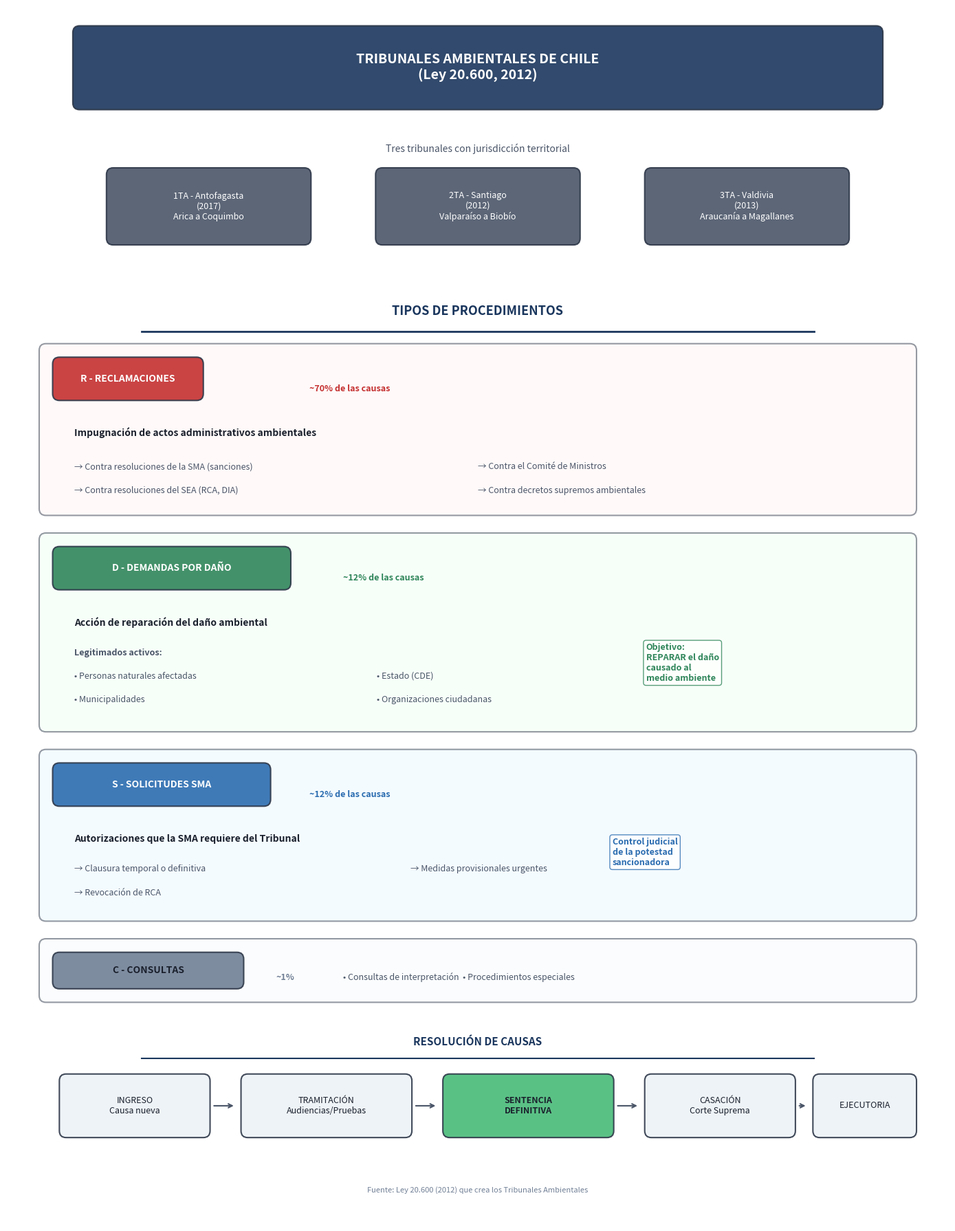

Generate this figure with matplotlib:
#!/usr/bin/env python
# -*- coding: utf-8 -*-
"""
Genera figura con los tipos de procedimientos de los Tribunales Ambientales
"""

import matplotlib.pyplot as plt
import matplotlib.patches as mpatches
from matplotlib.patches import FancyBboxPatch

# Configuración
fig, ax = plt.subplots(1, 1, figsize=(14, 18))
ax.set_xlim(0, 14)
ax.set_ylim(0, 18)
ax.axis('off')

# Colores
color_titulo = '#1a365d'
color_r = '#c53030'  # Rojo para Reclamaciones
color_d = '#2f855a'  # Verde para Demandas
color_s = '#2b6cb0'  # Azul para Solicitudes
color_c = '#718096'  # Gris para Consultas
color_tribunal = '#4a5568'

# Función para crear cajas
def caja(x, y, w, h, color, texto, fontsize=10, bold=False, alpha=0.9):
    rect = FancyBboxPatch((x, y), w, h, boxstyle="round,pad=0.02,rounding_size=0.1",
                          facecolor=color, edgecolor='#2d3748', linewidth=1.5, alpha=alpha)
    ax.add_patch(rect)
    weight = 'bold' if bold else 'normal'
    text_color = 'white' if color in [color_titulo, color_r, color_d, color_s, color_tribunal] else '#1a202c'
    ax.text(x + w/2, y + h/2, texto, ha='center', va='center', fontsize=fontsize,
            fontweight=weight, wrap=True, color=text_color)

# === TÍTULO PRINCIPAL ===
caja(1, 16.5, 12, 1.2, color_titulo, 'TRIBUNALES AMBIENTALES DE CHILE\n(Ley 20.600, 2012)', fontsize=14, bold=True)

# === TRIBUNALES ===
ax.text(7, 15.9, 'Tres tribunales con jurisdicción territorial', ha='center', va='center',
        fontsize=10, style='italic', color='#4a5568')

caja(1.5, 14.5, 3, 1.1, color_tribunal, '1TA - Antofagasta\n(2017)\nArica a Coquimbo', fontsize=9)
caja(5.5, 14.5, 3, 1.1, color_tribunal, '2TA - Santiago\n(2012)\nValparaíso a Biobío', fontsize=9)
caja(9.5, 14.5, 3, 1.1, color_tribunal, '3TA - Valdivia\n(2013)\nAraucanía a Magallanes', fontsize=9)

# === TIPOS DE PROCEDIMIENTOS - TÍTULO ===
ax.text(7, 13.5, 'TIPOS DE PROCEDIMIENTOS', ha='center', va='center',
        fontsize=13, fontweight='bold', color=color_titulo)
ax.plot([2, 12], [13.2, 13.2], color=color_titulo, linewidth=2)

# === R - RECLAMACIONES ===
caja(0.5, 10.5, 13, 2.5, '#fff5f5', '', alpha=0.5)  # Fondo
caja(0.7, 12.2, 2.2, 0.6, color_r, 'R - RECLAMACIONES', fontsize=10, bold=True)
ax.text(4.5, 12.35, '~70% de las causas', ha='left', va='center',
        fontsize=9, color=color_r, fontweight='bold')

ax.text(1, 11.7, 'Impugnación de actos administrativos ambientales',
        ha='left', va='center', fontsize=10, fontweight='bold', color='#1a202c')
ax.text(1, 11.2, '→ Contra resoluciones de la SMA (sanciones)',
        ha='left', va='center', fontsize=9, color='#4a5568')
ax.text(1, 10.85, '→ Contra resoluciones del SEA (RCA, DIA)',
        ha='left', va='center', fontsize=9, color='#4a5568')
ax.text(7, 11.2, '→ Contra el Comité de Ministros',
        ha='left', va='center', fontsize=9, color='#4a5568')
ax.text(7, 10.85, '→ Contra decretos supremos ambientales',
        ha='left', va='center', fontsize=9, color='#4a5568')

# === D - DEMANDAS ===
caja(0.5, 7.3, 13, 2.9, '#f0fff4', '', alpha=0.5)  # Fondo
caja(0.7, 9.4, 3.5, 0.6, color_d, 'D - DEMANDAS POR DAÑO', fontsize=10, bold=True)
ax.text(5, 9.55, '~12% de las causas', ha='left', va='center',
        fontsize=9, color=color_d, fontweight='bold')

ax.text(1, 8.9, 'Acción de reparación del daño ambiental',
        ha='left', va='center', fontsize=10, fontweight='bold', color='#1a202c')
ax.text(1, 8.45, 'Legitimados activos:', ha='left', va='center',
        fontsize=9, fontweight='bold', color='#4a5568')
ax.text(1, 8.1, '• Personas naturales afectadas', ha='left', va='center', fontsize=9, color='#4a5568')
ax.text(1, 7.75, '• Municipalidades', ha='left', va='center', fontsize=9, color='#4a5568')
ax.text(5.5, 8.1, '• Estado (CDE)', ha='left', va='center', fontsize=9, color='#4a5568')
ax.text(5.5, 7.75, '• Organizaciones ciudadanas', ha='left', va='center', fontsize=9, color='#4a5568')
ax.text(9.5, 8.3, 'Objetivo:\nREPARAR el daño\ncausado al\nmedio ambiente',
        ha='left', va='center', fontsize=9, color=color_d, fontweight='bold',
        bbox=dict(boxstyle='round', facecolor='white', edgecolor=color_d, alpha=0.8))

# === S - SOLICITUDES ===
caja(0.5, 4.5, 13, 2.5, '#ebf8ff', '', alpha=0.5)  # Fondo
caja(0.7, 6.2, 3.2, 0.6, color_s, 'S - SOLICITUDES SMA', fontsize=10, bold=True)
ax.text(4.5, 6.35, '~12% de las causas', ha='left', va='center',
        fontsize=9, color=color_s, fontweight='bold')

ax.text(1, 5.7, 'Autorizaciones que la SMA requiere del Tribunal',
        ha='left', va='center', fontsize=10, fontweight='bold', color='#1a202c')
ax.text(1, 5.25, '→ Clausura temporal o definitiva', ha='left', va='center', fontsize=9, color='#4a5568')
ax.text(1, 4.9, '→ Revocación de RCA', ha='left', va='center', fontsize=9, color='#4a5568')
ax.text(6, 5.25, '→ Medidas provisionales urgentes', ha='left', va='center', fontsize=9, color='#4a5568')
ax.text(9, 5.5, 'Control judicial\nde la potestad\nsancionadora',
        ha='left', va='center', fontsize=9, color=color_s, fontweight='bold',
        bbox=dict(boxstyle='round', facecolor='white', edgecolor=color_s, alpha=0.8))

# === C - CONSULTAS ===
caja(0.5, 3.3, 13, 0.9, '#f7fafc', '', alpha=0.5)  # Fondo
caja(0.7, 3.5, 2.8, 0.5, color_c, 'C - CONSULTAS', fontsize=10, bold=True)
ax.text(4, 3.65, '~1%', ha='left', va='center', fontsize=9, color=color_c, fontweight='bold')
ax.text(5, 3.65, '• Consultas de interpretación  • Procedimientos especiales',
        ha='left', va='center', fontsize=9, color='#4a5568')

# === FLUJO DE RESOLUCIÓN ===
ax.text(7, 2.7, 'RESOLUCIÓN DE CAUSAS', ha='center', va='center',
        fontsize=11, fontweight='bold', color=color_titulo)
ax.plot([2, 12], [2.45, 2.45], color=color_titulo, linewidth=1.5)

# Cajas del flujo
caja(0.8, 1.3, 2.2, 0.9, '#edf2f7', 'INGRESO\nCausa nueva', fontsize=9)
caja(3.5, 1.3, 2.5, 0.9, '#edf2f7', 'TRAMITACIÓN\nAudiencias/Pruebas', fontsize=9)
caja(6.5, 1.3, 2.5, 0.9, '#48bb78', 'SENTENCIA\nDEFINITIVA', fontsize=9, bold=True)
caja(9.5, 1.3, 2.2, 0.9, '#edf2f7', 'CASACIÓN\nCorte Suprema', fontsize=9)
caja(12, 1.3, 1.5, 0.9, '#edf2f7', 'EJECUTORIA', fontsize=9)

# Flechas del flujo
arrow_style = dict(arrowstyle='->', color='#4a5568', lw=1.5)
ax.annotate('', xy=(3.4, 1.75), xytext=(3.05, 1.75), arrowprops=arrow_style)
ax.annotate('', xy=(6.4, 1.75), xytext=(6.05, 1.75), arrowprops=arrow_style)
ax.annotate('', xy=(9.4, 1.75), xytext=(9.05, 1.75), arrowprops=arrow_style)
ax.annotate('', xy=(11.9, 1.75), xytext=(11.75, 1.75), arrowprops=arrow_style)

# === PIE ===
ax.text(7, 0.5, 'Fuente: Ley 20.600 (2012) que crea los Tribunales Ambientales',
        ha='center', va='center', fontsize=8, style='italic', color='#718096')

plt.tight_layout()
plt.savefig(r'G:\Mi unidad\tribunal_pdf\paper\figuras\fig0_tipos_procedimientos.png',
            dpi=150, bbox_inches='tight', facecolor='white', edgecolor='none')
plt.close()

print('Figura guardada: paper/figuras/fig0_tipos_procedimientos.png')
